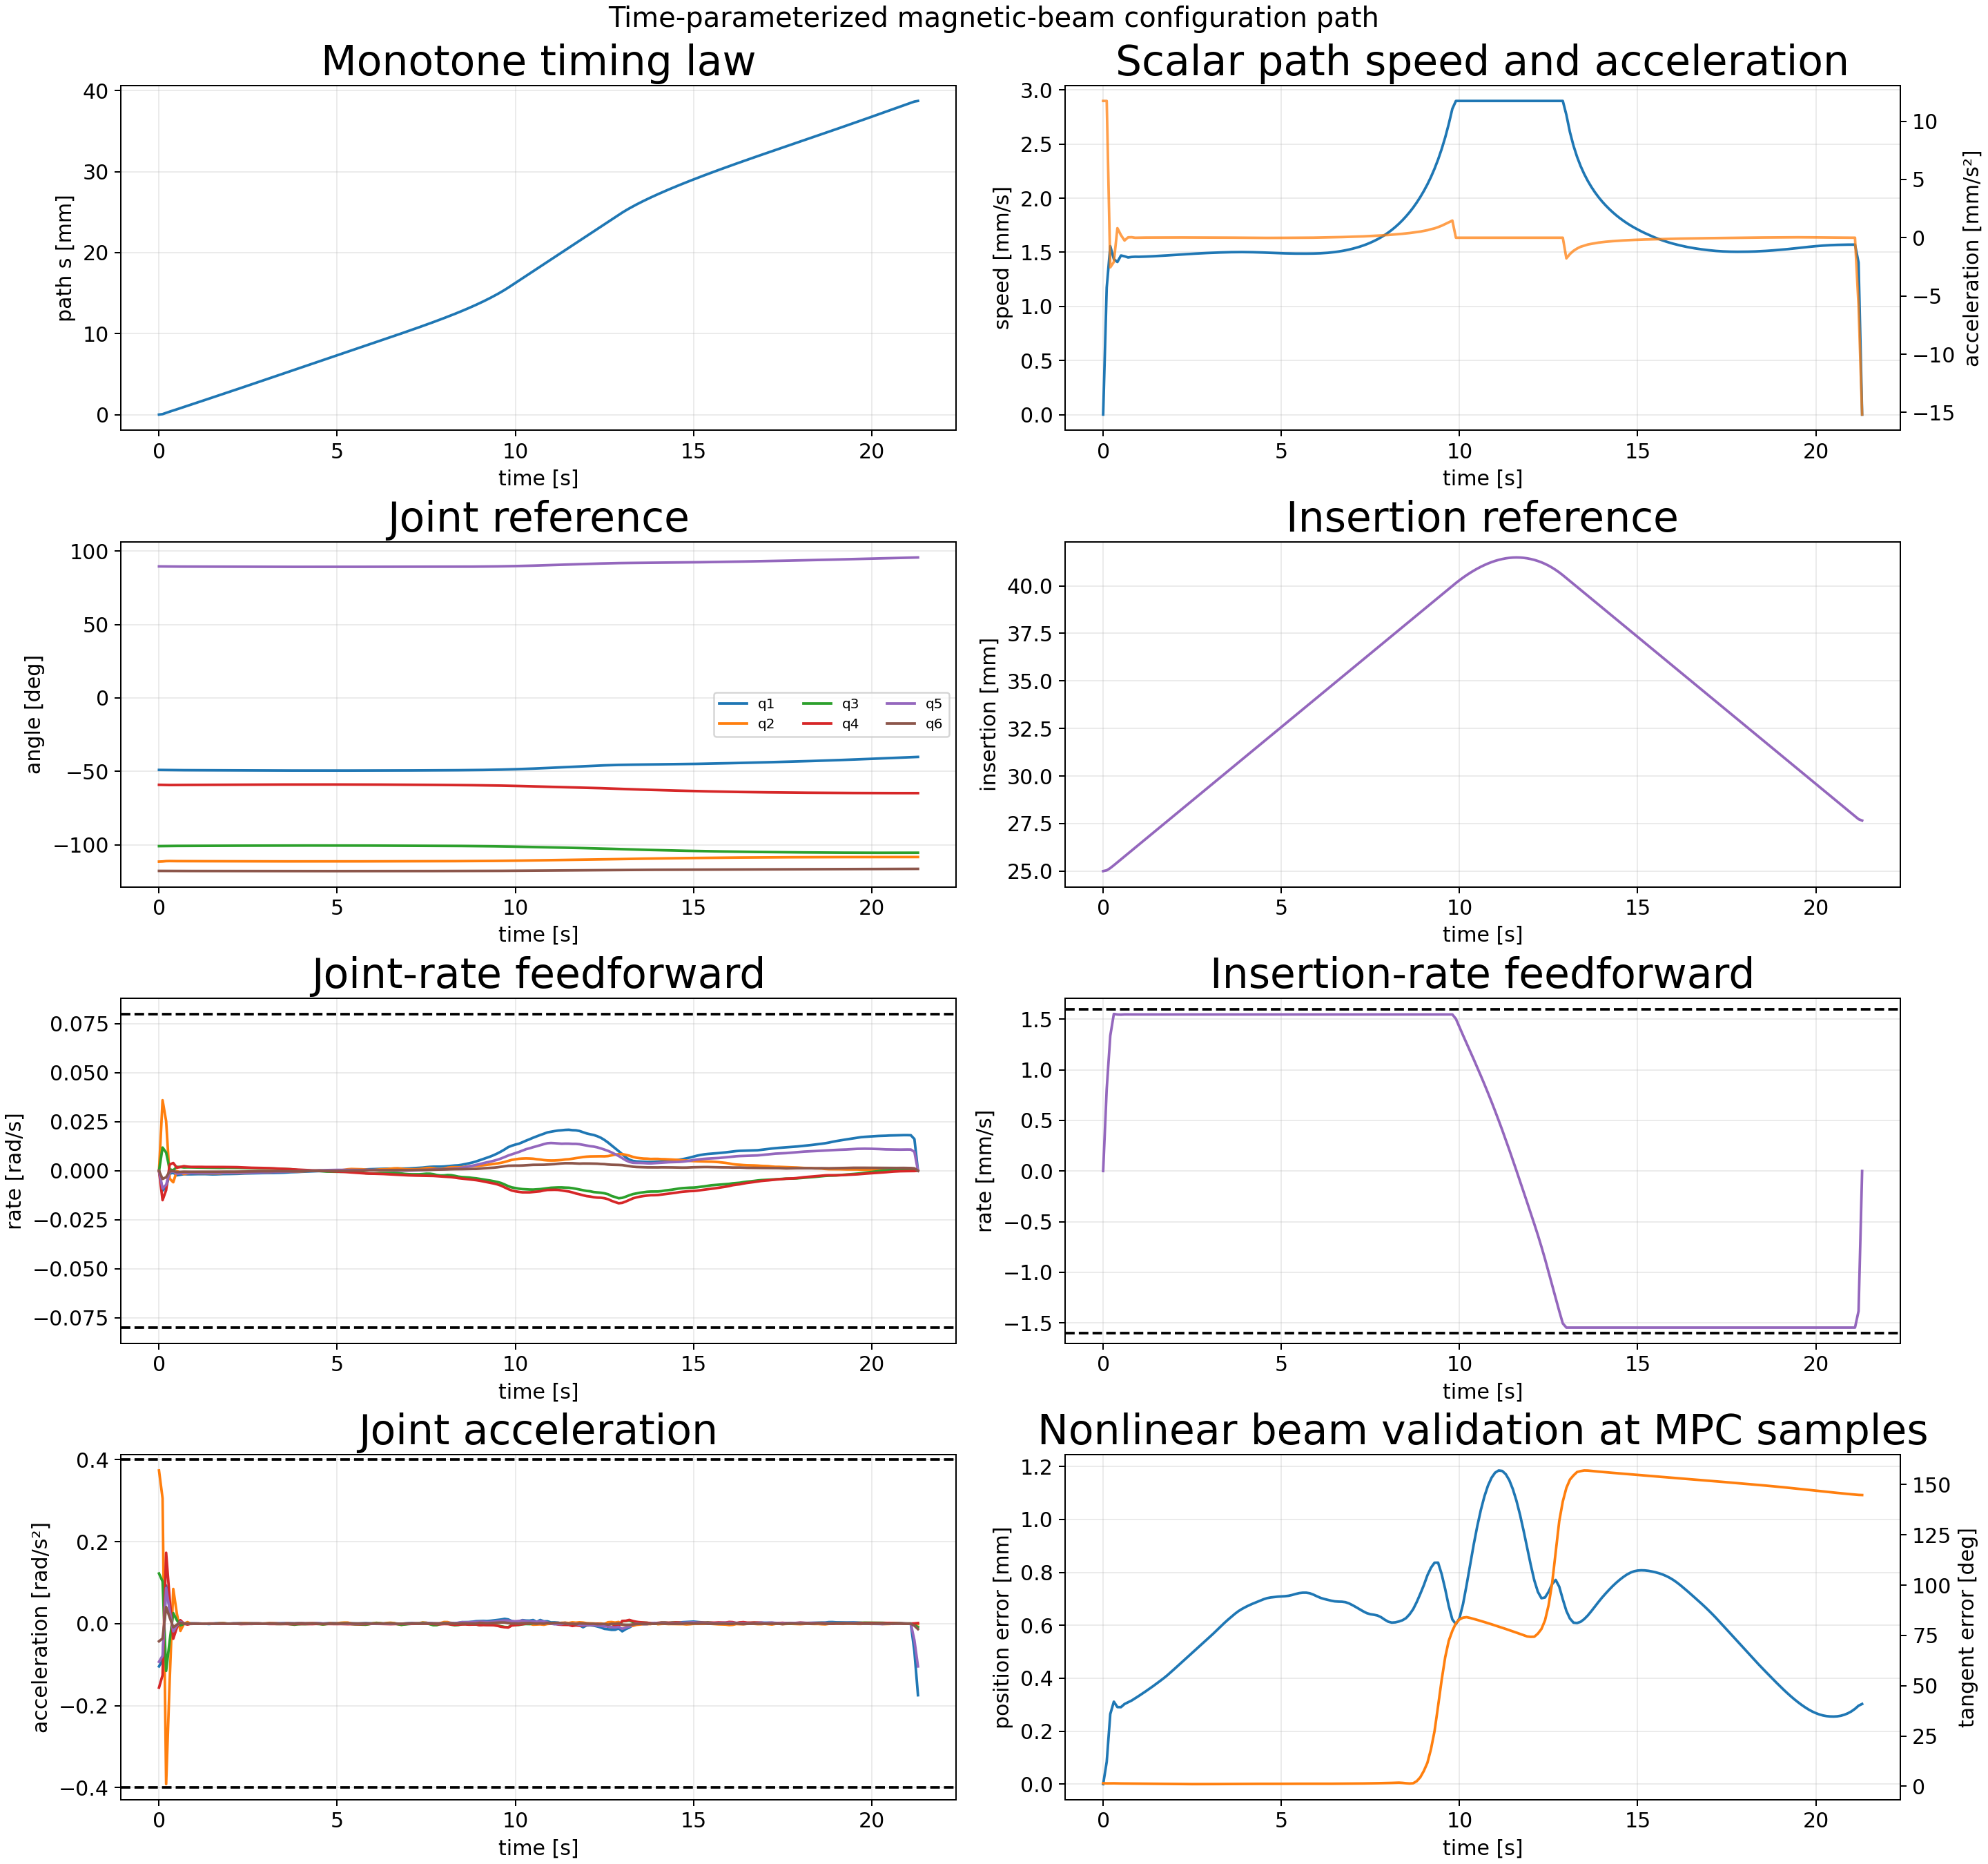

Values plotted in this chart, from the file beside it:
sample_index, time_s, path_s_m, path_speed_m_s, path_acceleration_m_s2, position_error_m, position_error_mm, tangent_error_rad, tangent_error_deg, beam_feasible, insertion_m, insertion_rate_m_s, insertion_acceleration_m_s2, q1_rad, qd1_rad_s, qdd1_rad_s2, q2_rad, qd2_rad_s, qdd2_rad_s2, q3_rad, qd3_rad_s, qdd3_rad_s2, q4_rad, qd4_rad_s
0, 0.0, 0.0, 0.0, 0.01174, 0.0, 0.0, 0.02648, 1.517, 1, 0.025, 0.0, 0.007951, -0.8563, -0.0, -0.1043, -1.946, 0.0, 0.3735, -1.762, 0.0, 0.1223, -1.033, -0.0
1, 0.1, 5.8701194395493876e-05, 0.001174, 0.01174, 8.413213707209453e-05, 0.08413, 0.02503, 1.434, 1, 0.02504, 0.0008108, 0.008738, -0.8569, -0.01013, -0.08896, -1.944, 0.036, 0.3057, -1.761, 0.01184, 0.1029, -1.034, -0.01499
2, 0.2, 0.0002153, 0.001557, -0.002544, 0.0002645, 0.2645, 0.02533, 1.451, 1, 0.02516, 0.001335, 0.00188, -0.858, -0.008348, 0.09306, -1.94, 0.02534, -0.3913, -1.76, 0.009302, -0.1153, -1.036, -0.009859
3, 0.3, 0.0003652, 0.001437, -0.002084, 0.0003113, 0.3113, 0.02579, 1.478, 1, 0.02531, 0.001551, -0.0005774, -0.8584, -0.001477, 0.03485, -1.939, -0.004024, -0.1375, -1.759, 0.0007528, -0.04192, -1.036, 0.003178
4, 0.4, 0.0005057, 0.001411, 0.0008197, 0.000291, 0.291, 0.0248, 1.421, 1, 0.02546, 0.001546, -0.0001072, -0.8585, -0.0009906, -0.02019, -1.94, -0.00586, 0.08464, -1.759, 0.0002202, 0.02571, -1.035, 0.003993
5, 0.5, 0.0006503, 0.00147, 0.0002222, 0.0002907, 0.2907, 0.02425, 1.389, 1, 0.02562, 0.001544, -3.384740104932422e-05, -0.8587, -0.002307, -0.004959, -1.94, -0.0001802, 0.02486, -1.759, 0.002002, 0.008558, -1.035, 0.001563
6, 0.6, 0.0007974, 0.001463, -0.000239, 0.0003026, 0.3026, 0.02395, 1.372, 1, 0.02577, 0.001547, -2.613814649658793e-05, -0.8589, -0.002022, 0.005633, -1.94, -0.000822, -0.01782, -1.759, 0.001946, -0.004333, -1.035, 0.001942
7, 0.7, 0.000943, 0.001452, 3.2714135189818737e-05, 0.0003093, 0.3093, 0.02352, 1.348, 1, 0.02592, 0.001546, 3.875963288158681e-05, -0.8591, -0.001715, 0.000548, -1.94, -0.00172, -0.000388, -1.759, 0.00171, -0.0004314, -1.035, 0.002354
8, 0.8, 0.001088, 0.001457, 4.3280056507467385e-05, 0.0003158, 0.3158, 0.02309, 1.323, 1, 0.02608, 0.001546, -2.040525236942888e-06, -0.8593, -0.001788, -0.0006014, -1.941, -0.001293, 0.003789, -1.759, 0.001761, 0.0003736, -1.034, 0.002101
9, 0.9, 0.001234, 0.001459, -2.5690356777083157e-06, 0.0003242, 0.3242, 0.02272, 1.302, 1, 0.02623, 0.001546, 6.0759897001540595e-06, -0.8595, -0.001788, 0.00059, -1.941, -0.00113, -0.0005423, -1.759, 0.001748, -0.0006371, -1.034, 0.001981
10, 1.0, 0.00138, 0.001458, 3.70633496134313e-06, 0.0003329, 0.3329, 0.02237, 1.282, 1, 0.02639, 0.001546, 3.1399373180776092e-06, -0.8596, -0.001731, 0.0003973, -1.941, -0.001204, -0.0004714, -1.758, 0.001688, -0.0004213, -1.034, 0.001991
11, 1.1, 0.001526, 0.001459, 1.4178796377051109e-05, 0.0003418, 0.3418, 0.02202, 1.262, 1, 0.02654, 0.001546, -3.513061367738397e-08, -0.8598, -0.001709, 9.710673919184826e-05, -1.941, -0.001222, -1.1161812675677885e-06, -1.758, 0.001662, -0.0001862, -1.034, 0.001999
12, 1.2, 0.001672, 0.001461, 1.3376696545373292e-05, 0.000351, 0.351, 0.02168, 1.242, 1, 0.0267, 0.001546, 1.0781278157542901e-07, -0.86, -0.001701, 6.53590685817343e-05, -1.941, -0.001229, -0.0001318, -1.758, 0.001626, -0.0005374, -1.034, 0.001984
13, 1.3, 0.001818, 0.001462, 1.4668117536739953e-05, 0.0003604, 0.3604, 0.02135, 1.223, 1, 0.02685, 0.001546, 5.480633076336144e-07, -0.8601, -0.001703, -0.0002651, -1.941, -0.001247, -0.0002024, -1.758, 0.001562, -0.0005851, -1.033, 0.001944
14, 1.4, 0.001964, 0.001464, 1.7214137819845385e-05, 0.0003699, 0.3699, 0.02103, 1.205, 1, 0.02701, 0.001546, 9.269223829800312e-08, -0.8603, -0.001763, -0.0009388, -1.941, -0.001268, -0.0002027, -1.758, 0.001518, -0.0002843, -1.033, 0.001945
15, 1.5, 0.002111, 0.001465, 1.848552631774543e-05, 0.0003798, 0.3798, 0.0207, 1.186, 1, 0.02716, 0.001546, -1.2241077500671496e-07, -0.8605, -0.00184, -0.0002762, -1.941, -0.001293, -0.0003479, -1.758, 0.001497, -0.0002001, -1.033, 0.001976
16, 1.6, 0.002258, 0.001467, 1.9690912040315944e-05, 0.0003898, 0.3898, 0.02038, 1.168, 1, 0.02732, 0.001546, 1.1428285890972205e-07, -0.8607, -0.001813, 0.0007654, -1.942, -0.001338, -0.0004538, -1.757, 0.001478, -0.0001635, -1.033, 0.001979
17, 1.7, 0.002404, 0.001469, 2.0265610871911435e-05, 0.0004001, 0.4001, 0.02008, 1.15, 1, 0.02747, 0.001546, 9.221889582838232e-09, -0.8609, -0.001737, 0.0007539, -1.942, -0.001307, 0.001063, -1.757, 0.001483, 0.0002774, -1.033, 0.00196
18, 1.8, 0.002551, 0.001471, 2.0966982833244455e-05, 0.000411, 0.411, 0.01981, 1.135, 1, 0.02763, 0.001546, -1.8078867119299404e-07, -0.861, -0.001665, 0.0005844, -1.942, -0.001143, 0.001534, -1.757, 0.001528, 0.0004246, -1.033, 0.001928
19, 1.9, 0.002699, 0.001473, 2.2581448413095727e-05, 0.0004228, 0.4228, 0.01961, 1.123, 1, 0.02778, 0.001546, 1.8328404856534045e-07, -0.8612, -0.001629, 0.0001174, -1.942, -0.001065, 2.835857408802606e-05, -1.757, 0.00155, 1.764822349198067e-05, -1.032, 0.001897
20, 2.0, 0.002846, 0.001476, 2.2588166567716283e-05, 0.000435, 0.435, 0.01942, 1.113, 1, 0.02793, 0.001546, 6.910518337836682e-09, -0.8614, -0.001626, 0.0001087, -1.942, -0.001103, -0.0004154, -1.757, 0.001539, -0.0001717, -1.032, 0.001876
21, 2.1, 0.002994, 0.001478, 2.2231015181415252e-05, 0.0004471, 0.4471, 0.01925, 1.103, 1, 0.02809, 0.001546, 7.532153122968252e-08, -0.8615, -0.001603, 0.000348, -1.942, -0.001138, -0.0002856, -1.757, 0.001518, -0.0002433, -1.032, 0.001873
22, 2.2, 0.003142, 0.00148, 2.1238027439338598e-05, 0.0004593, 0.4593, 0.01909, 1.094, 1, 0.02824, 0.001546, -8.861858765739844e-08, -0.8617, -0.001549, 0.0007411, -1.942, -0.001142, 0.0002275, -1.757, 0.001481, -0.000505, -1.032, 0.001849
23, 2.3, 0.00329, 0.001482, 2.0536242734970847e-05, 0.0004714, 0.4714, 0.01897, 1.087, 1, 0.0284, 0.001546, 4.3886221989171436e-08, -0.8618, -0.001458, 0.0009299, -1.942, -0.001093, 0.0007149, -1.756, 0.001419, -0.0006376, -1.032, 0.001762
24, 2.4, 0.003438, 0.001484, 1.9605029059740274e-05, 0.0004835, 0.4835, 0.01888, 1.082, 1, 0.02855, 0.001546, -1.596133985569909e-07, -0.862, -0.001385, 0.0005353, -1.942, -0.001003, 0.001079, -1.756, 0.001367, -0.0003906, -1.031, 0.001671
25, 2.5, 0.003587, 0.001486, 1.928179535359294e-05, 0.0004957, 0.4957, 0.01883, 1.079, 1, 0.02871, 0.001546, -1.3203749809489145e-08, -0.8621, -0.001341, 0.0004928, -1.943, -0.000893, 0.0008998, -1.756, 0.001332, -0.0004234, -1.031, 0.001595
26, 2.6, 0.003735, 0.001488, 1.9057435402101096e-05, 0.0005082, 0.5082, 0.01882, 1.079, 1, 0.02886, 0.001546, 3.115508042540315e-08, -0.8622, -0.001281, 0.000705, -1.943, -0.0008316, 0.0003284, -1.756, 0.001278, -0.0006589, -1.031, 0.001532
27, 2.7, 0.003884, 0.00149, 1.7686785174440222e-05, 0.0005204, 0.5204, 0.01884, 1.08, 1, 0.02902, 0.001546, -1.9292125337430069e-07, -0.8624, -0.00122, 0.0004667, -1.943, -0.0007972, 0.0004258, -1.756, 0.001221, -0.0004368, -1.031, 0.001483
28, 2.8, 0.004033, 0.001492, 1.6577638474234312e-05, 0.0005326, 0.5326, 0.01889, 1.082, 1, 0.02917, 0.001546, 2.1790106775221334e-08, -0.8625, -0.001187, 0.0002088, -1.943, -0.0007476, 0.0004629, -1.756, 0.00119, -0.0002413, -1.031, 0.00145
29, 2.9, 0.004183, 0.001493, 1.5317817877675527e-05, 0.0005449, 0.5449, 0.01896, 1.086, 1, 0.02933, 0.001546, 2.7620053177065124e-07, -0.8626, -0.001174, 6.167401065120353e-05, -1.943, -0.0007228, 3.2483100994809785e-05, -1.756, 0.001162, -0.0003192, -1.031, 0.001422
30, 3.0, 0.004332, 0.001495, 1.3929826012264825e-05, 0.0005572, 0.5572, 0.01904, 1.091, 1, 0.02948, 0.001546, -5.6771805999625226e-08, -0.8627, -0.001171, 6.959061198646826e-05, -1.943, -0.0007177, 0.0004553, -1.755, 0.001132, -0.0001893, -1.031, 0.001388
31, 3.1, 0.004482, 0.001496, 1.3344001876466176e-05, 0.0005696, 0.5696, 0.01916, 1.098, 1, 0.02964, 0.001546, 6.215413568475602e-08, -0.8628, -0.001157, 0.0002054, -1.943, -0.0006157, 0.001586, -1.755, 0.001129, 0.0001139, -1.03, 0.001323
32, 3.2, 0.004631, 0.001497, 1.2711989171189192e-05, 0.0005825, 0.5825, 0.01933, 1.107, 1, 0.02979, 0.001546, -8.0545898735481e-08, -0.863, -0.00113, 0.0003456, -1.943, -0.0004629, 0.001292, -1.755, 0.001124, -0.0002894, -1.03, 0.001236
33, 3.3, 0.004781, 0.001499, 1.1984104526922478e-05, 0.0005956, 0.5956, 0.01954, 1.12, 1, 0.02994, 0.001546, -3.4622229678778866e-09, -0.8631, -0.001088, 0.0004876, -1.943, -0.0003597, 0.0006841, -1.755, 0.001071, -0.0007188, -1.03, 0.001147
34, 3.4, 0.004931, 0.0015, 1.0238178050937896e-05, 0.0006085, 0.6085, 0.01977, 1.133, 1, 0.0301, 0.001546, 3.5647356256195503e-07, -0.8632, -0.001032, 0.0006337, -1.943, -0.0003431, -0.0003534, -1.755, 0.0009918, -0.0008589, -1.03, 0.001065
35, 3.5, 0.005081, 0.001501, 7.782349522218466e-06, 0.0006207, 0.6207, 0.01999, 1.145, 1, 0.03025, 0.001546, -1.606754216776091e-07, -0.8633, -0.0009562, 0.0009644, -1.943, -0.0003951, -8.084232589406279e-05, -1.755, 0.0009074, -0.0006852, -1.03, 0.0009891
36, 3.6, 0.005231, 0.001501, 6.256708273626058e-06, 0.0006322, 0.6322, 0.0202, 1.157, 1, 0.03041, 0.001546, 1.5483103522395362e-07, -0.8634, -0.0008354, 0.001452, -1.943, -0.0003334, 0.001315, -1.755, 0.0008611, -0.0002412, -1.03, 0.0008956
37, 3.7, 0.005381, 0.001502, 3.5934719570041884e-06, 0.0006435, 0.6435, 0.02044, 1.171, 1, 0.03056, 0.001546, -3.768701662435132e-07, -0.8634, -0.0007159, 0.0007914, -1.943, -0.0002499, 1.2918512408763934e-05, -1.755, 0.0007823, -0.001557, -1.03, 0.0007863
38, 3.8, 0.005531, 0.001502, 1.7185436904913448e-06, 0.0006537, 0.6537, 0.02064, 1.183, 1, 0.03072, 0.001546, 2.539887568480586e-09, -0.8635, -0.0006749, 0.0002823, -1.943, -0.0003266, -0.001033, -1.755, 0.0005537, -0.002577, -1.03, 0.0006711
39, 3.9, 0.005682, 0.001502, -2.9680440006992277e-07, 0.000662, 0.662, 0.02078, 1.19, 1, 0.03087, 0.001546, 4.2101613907211926e-07, -0.8636, -0.0006116, 0.0009823, -1.943, -0.0003593, 0.0003774, -1.755, 0.0003493, -0.001511, -1.03, 0.0005718
40, 4.0, 0.005832, 0.001502, -3.3429941078722414e-06, 0.0006692, 0.6692, 0.02088, 1.196, 1, 0.03103, 0.001546, -2.008356497641316e-07, -0.8636, -0.000497, 0.0009989, -1.943, -0.0002769, 0.0008409, -1.755, 0.0002346, -0.001067, -1.03, 0.0004935
41, 4.1, 0.005982, 0.001502, -5.386209332330901e-06, 0.0006757, 0.6757, 0.02098, 1.202, 1, 0.03118, 0.001546, 2.2279008175739794e-07, -0.8637, -0.0004249, 0.0004441, -1.943, -0.0002092, 0.0005127, -1.755, 0.0001241, -0.001143, -1.029, 0.0004097
42, 4.2, 0.006132, 0.001501, -7.683363095122468e-06, 0.0006817, 0.6817, 0.02106, 1.207, 1, 0.03134, 0.001546, -2.8369490187586294e-07, -0.8637, -0.0003784, 0.0005658, -1.943, -0.0001366, 0.001042, -1.755, 2.9524679074494547e-05, -0.0006847, -1.029, 0.0003136
43, 4.3, 0.006282, 0.0015, -9.087763666752154e-06, 0.0006872, 0.6872, 0.02115, 1.212, 1, 0.03149, 0.001546, 1.0227216106173005e-08, -0.8637, -0.0003114, 0.0007612, -1.943, -2.570139832527368e-06, 0.001459, -1.755, -1.3931117775856497e-05, -0.0002939, -1.029, 0.0002015
44, 4.4, 0.006432, 0.001499, -1.0428293458569249e-05, 0.0006928, 0.6928, 0.02127, 1.219, 1, 0.03165, 0.001546, 2.854138577860267e-07, -0.8638, -0.0002287, 0.0008918, -1.943, 0.0001224, 0.001041, -1.755, -4.9263485497849204e-05, -0.0004126, -1.029, 0.0001083
45, 4.5, 0.006582, 0.001498, -1.2521675991430038e-05, 0.0006981, 0.6981, 0.0214, 1.226, 1, 0.0318, 0.001546, -1.412969817271479e-07, -0.8638, -0.0001446, 0.000598, -1.943, 0.0001837, -0.0001808, -1.755, -0.0001084, -0.0009692, -1.029, 4.3229457893489966e-05
46, 4.6, 0.006732, 0.001497, -1.397028000559624e-05, 0.0007025, 0.7025, 0.02149, 1.231, 1, 0.03195, 0.001546, 1.545299969332532e-07, -0.8638, -0.000117, -4.4348570353060025e-05, -1.943, 7.145017583061969e-05, -0.002062, -1.755, -0.0002512, -0.001885, -1.029, -2.6223209226803312e-05
47, 4.7, 0.006881, 0.001495, -1.4295939253108124e-05, 0.000705, 0.705, 0.02149, 1.231, 1, 0.03211, 0.001546, 5.781489403535063e-09, -0.8638, -9.540948872310896e-05, 0.0006367, -1.943, -7.101820394896364e-05, -0.0003505, -1.755, -0.0004021, -0.0009033, -1.029, -0.0001031
48, 4.8, 0.007031, 0.001494, -1.3929411360275606e-05, 0.0007066, 0.7066, 0.02146, 1.229, 1, 0.03226, 0.001546, 5.894446593455625e-09, -0.8638, 9.420936233944898e-06, 0.001312, -1.943, -2.339439376289422e-06, 0.001233, -1.755, -0.0004343, -3.5618442019557265e-05, -1.029, -0.0001852
49, 4.9, 0.00718, 0.001492, -1.2552628263621851e-05, 0.0007081, 0.7081, 0.02144, 1.229, 1, 0.03242, 0.001546, -2.704556263969721e-07, -0.8638, 0.0001384, 0.001268, -1.943, 8.110919921550129e-05, 0.0004368, -1.755, -0.0004661, -0.0006008, -1.029, -0.0002799
50, 5.0, 0.007329, 0.001491, -1.0502928504928182e-05, 0.000709, 0.709, 0.02142, 1.227, 1, 0.03257, 0.001546, 1.640306346772651e-07, -0.8638, 0.0002537, 0.000873, -1.943, 0.0001145, 0.0007494, -1.755, -0.0005338, -0.0003902, -1.029, -0.0003865
51, 5.1, 0.007478, 0.00149, -9.145389684955489e-06, 0.0007097, 0.7097, 0.02141, 1.227, 1, 0.03273, 0.001546, -1.0730828058824425e-07, -0.8638, 0.0003058, 0.00017, -1.943, 0.0002537, 0.002034, -1.755, -0.0005282, 0.0005009, -1.03, -0.0004831
52, 5.2, 0.007627, 0.001489, -7.564620193541767e-06, 0.0007113, 0.7113, 0.02146, 1.23, 1, 0.03288, 0.001546, 2.385697632313766e-07, -0.8637, 0.0003287, 0.0004289, -1.943, 0.0004906, 0.002601, -1.755, -0.0004671, 0.000608, -1.03, -0.0005819
53, 5.3, 0.007776, 0.001489, -6.323657570183524e-06, 0.0007143, 0.7143, 0.0216, 1.238, 1, 0.03304, 0.001546, 8.379306057914498e-08, -0.8637, 0.0003918, 0.0007487, -1.943, 0.0007686, 0.002557, -1.755, -0.0004096, 0.0003557, -1.03, -0.0007088
54, 5.4, 0.007925, 0.001488, -4.333446227018521e-06, 0.0007182, 0.7182, 0.02181, 1.25, 1, 0.03319, 0.001546, -3.1028186234560456e-07, -0.8637, 0.0004589, 0.0005922, -1.943, 0.0009079, 0.0002292, -1.755, -0.0004396, -0.0009561, -1.03, -0.0008356
55, 5.5, 0.008074, 0.001488, -1.4128118010621891e-06, 0.0007214, 0.7214, 0.022, 1.261, 1, 0.03335, 0.001546, 3.157243258251228e-07, -0.8636, 0.00051, 0.0004235, -1.943, 0.0008497, -0.0006805, -1.755, -0.0005869, -0.001706, -1.03, -0.0009529
56, 5.6, 0.008223, 0.001488, 4.940630334168184e-07, 0.0007231, 0.7231, 0.02214, 1.269, 1, 0.0335, 0.001546, -6.141079954017986e-08, -0.8636, 0.0005432, 0.0002416, -1.943, 0.0008079, -0.0001561, -1.755, -0.0007665, -0.001887, -1.03, -0.001094
57, 5.7, 0.008371, 0.001488, 1.5952800948859355e-06, 0.0007231, 0.7231, 0.02223, 1.274, 1, 0.03366, 0.001546, -1.9155053958554354e-07, -0.8635, 0.0005847, 0.0007068, -1.943, 0.0007538, -0.001218, -1.755, -0.000974, -0.002307, -1.03, -0.001243
58, 5.8, 0.00852, 0.001488, 3.372784170653477e-06, 0.0007208, 0.7208, 0.02223, 1.274, 1, 0.03381, 0.001546, 2.697384785021306e-07, -0.8634, 0.000685, 0.00118, -1.943, 0.0005637, -0.002251, -1.755, -0.001227, -0.002518, -1.03, -0.001353
59, 5.9, 0.008669, 0.001489, 6.319511465483784e-06, 0.0007158, 0.7158, 0.02215, 1.269, 1, 0.03396, 0.001546, -3.1423782649934126e-07, -0.8634, 0.0007828, 0.0007744, -1.943, 0.0004098, -0.0008265, -1.755, -0.001405, -0.001048, -1.03, -0.00143
... 154 more rows
